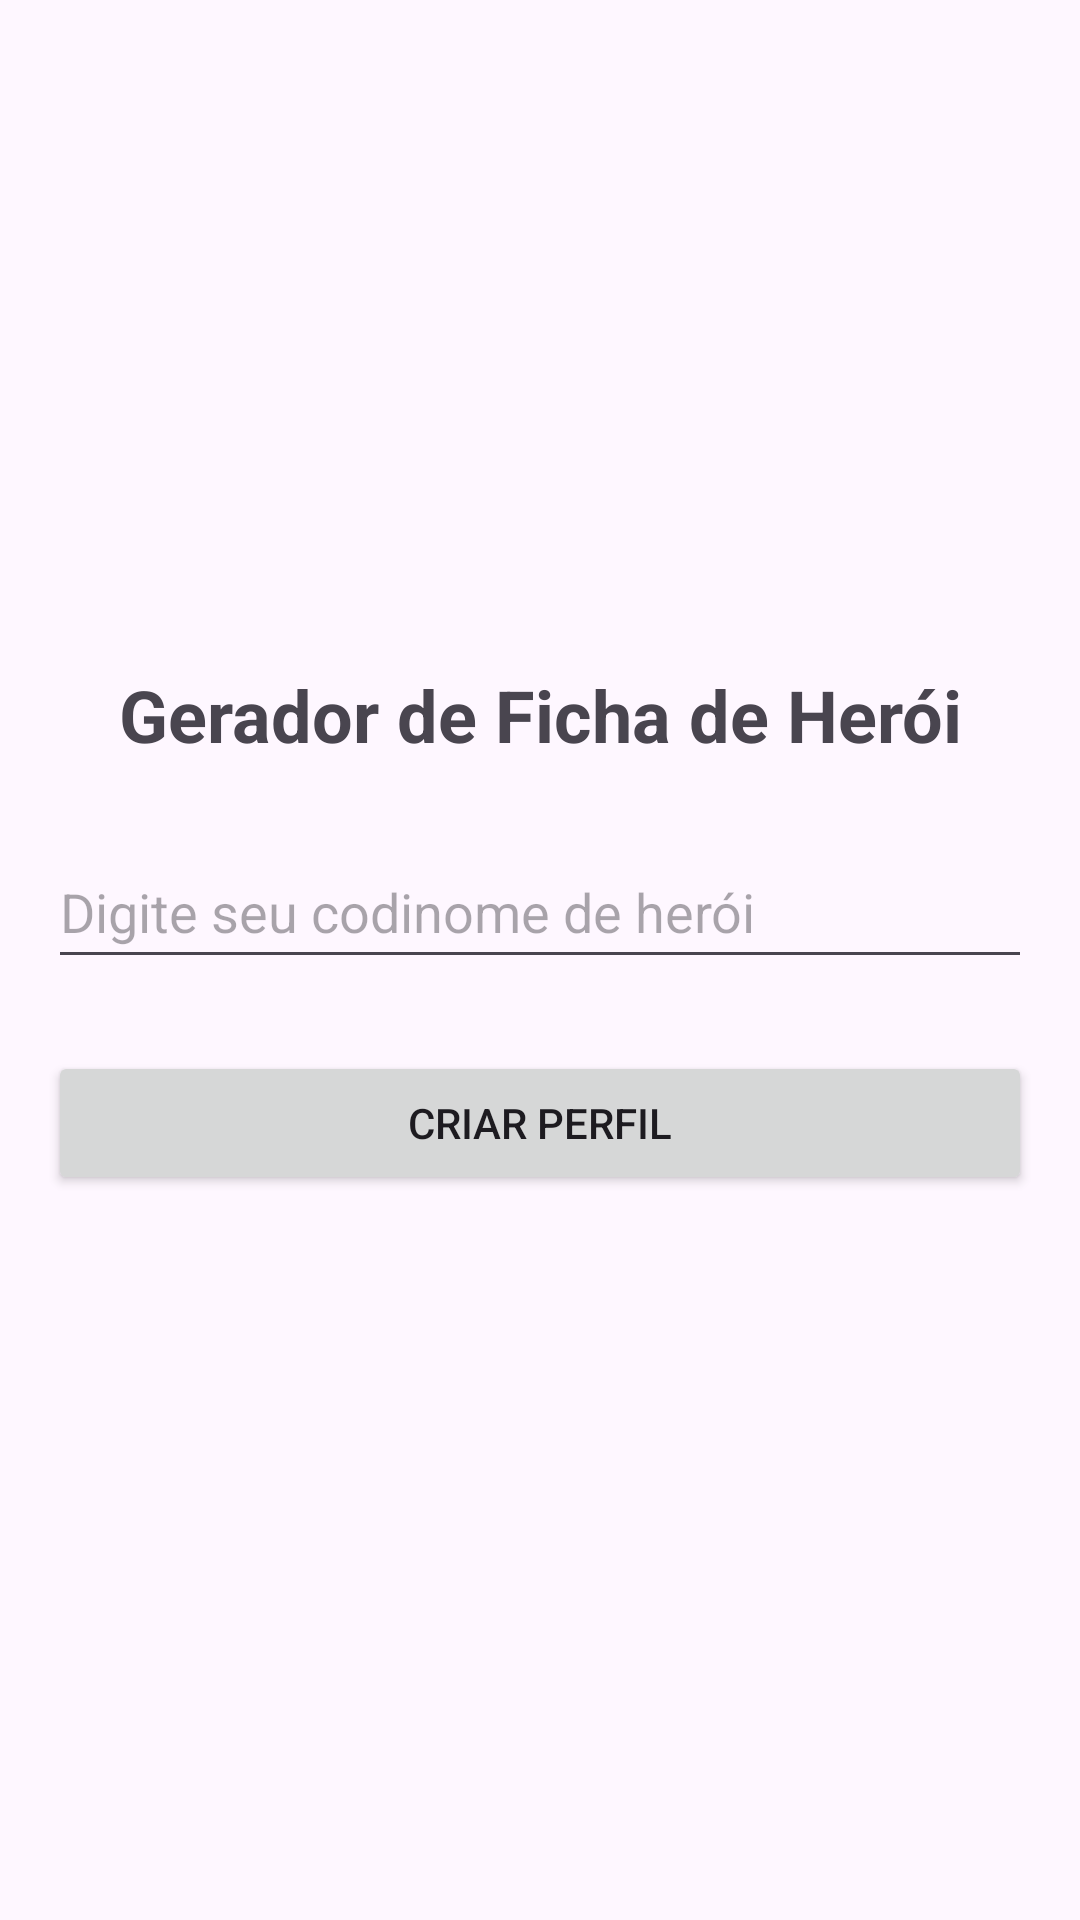

Here is an Android app screen rendered from its layout file. Give the layout XML and the strings, colors and styles it references.
<!-- AndroidManifest.xml: application theme Theme.FichaDeSuperHerói -->
<!-- res/layout/activity_main.xml -->
<?xml version="1.0" encoding="utf-8"?>
<androidx.constraintlayout.widget.ConstraintLayout xmlns:android="http://schemas.android.com/apk/res/android"
    xmlns:app="http://schemas.android.com/apk/res-auto"
    xmlns:tools="http://schemas.android.com/tools"
    android:layout_width="match_parent"
    android:layout_height="match_parent"
    android:padding="16dp"
    tools:context=".MainActivity">

    <ImageView
        android:id="@+id/iv_logo_heroi"
        android:layout_width="150dp"
        android:layout_height="150dp"
        android:layout_marginTop="32dp"
        app:layout_constraintEnd_toEndOf="parent"
        app:layout_constraintStart_toStartOf="parent"
        app:layout_constraintTop_toTopOf="parent"
        app:srcCompat="@drawable/ic_launcher_foreground"
        android:contentDescription="Logotipo de herói" />

    <TextView
        android:id="@+id/tv_titulo"
        android:layout_width="wrap_content"
        android:layout_height="wrap_content"
        android:layout_marginTop="24dp"
        android:text="Gerador de Ficha de Herói"
        android:textSize="24sp"
        android:textStyle="bold"
        app:layout_constraintEnd_toEndOf="parent"
        app:layout_constraintStart_toStartOf="parent"
        app:layout_constraintTop_toBottomOf="@+id/iv_logo_heroi" />

    <EditText
        android:id="@+id/et_codinome"
        android:layout_width="0dp"
        android:layout_height="wrap_content"
        android:layout_marginTop="24dp"
        android:hint="Digite seu codinome de herói"
        android:inputType="textPersonName"
        android:minHeight="48dp"
        app:layout_constraintEnd_toEndOf="parent"
        app:layout_constraintStart_toStartOf="parent"
        app:layout_constraintTop_toBottomOf="@+id/tv_titulo" />

    <Button
        android:id="@+id/btn_criar_perfil"
        android:layout_width="0dp"
        android:layout_height="wrap_content"
        android:layout_marginTop="24dp"
        android:text="Criar Perfil"
        app:layout_constraintEnd_toEndOf="parent"
        app:layout_constraintStart_toStartOf="parent"
        app:layout_constraintTop_toBottomOf="@+id/et_codinome" />

</androidx.constraintlayout.widget.ConstraintLayout>
<!-- resources referenced by this layout -->
<resources>
  <style name="Theme.FichaDeSuperHerói" parent="Base.Theme.FichaDeSuperHerói" />
  <style name="Base.Theme.FichaDeSuperHerói" parent="Theme.Material3.DayNight.NoActionBar">
          
          
      </style>
</resources>
